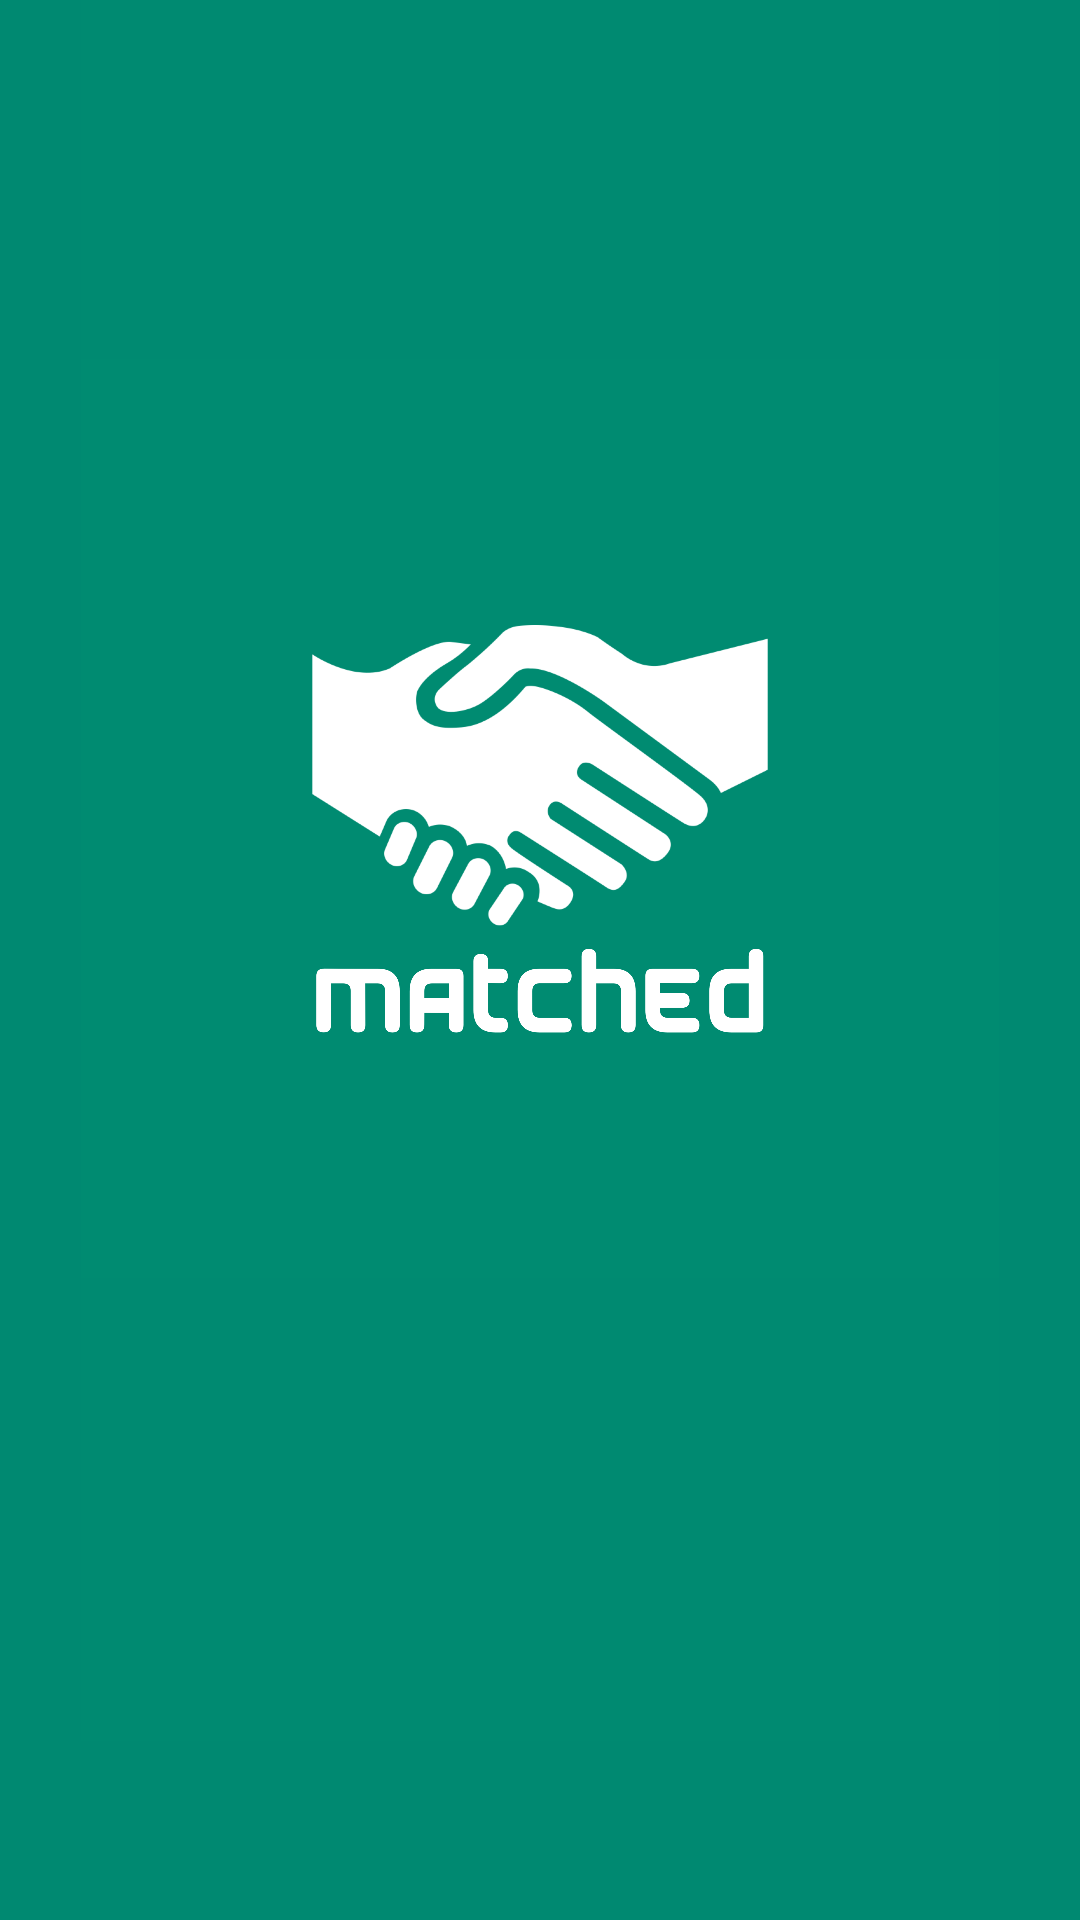

Layout XML and referenced resources for this Android screen:
<!-- AndroidManifest.xml: activity theme AppTheme.NoActionBar -->
<!-- res/layout/activity_loading.xml -->
<?xml version="1.0" encoding="utf-8"?>
<androidx.constraintlayout.widget.ConstraintLayout xmlns:android="http://schemas.android.com/apk/res/android"
    xmlns:app="http://schemas.android.com/apk/res-auto"
    xmlns:tools="http://schemas.android.com/tools"
    android:layout_width="match_parent"
    android:layout_height="match_parent"
    android:background="#008971"
    tools:context=".LoadingActivity">

    <ImageView
        android:id="@+id/imageView3"
        android:layout_width="306dp"
        android:layout_height="615dp"
        android:background="#008A71"
        android:layout_marginBottom="95dp"
        app:layout_constraintBottom_toBottomOf="parent"
        app:layout_constraintEnd_toEndOf="parent"
        app:layout_constraintStart_toStartOf="parent"
        app:layout_constraintTop_toTopOf="parent"
        app:srcCompat="@drawable/kakaotalk_20230331_234016435" />

    <ProgressBar
        android:id="@+id/progressBar"
        style="?android:attr/progressBarStyle"
        android:layout_width="wrap_content"
        android:layout_height="wrap_content"
        android:layout_marginTop="155dp"
        android:progressTint="@color/colorAccent"
        app:layout_constraintBottom_toBottomOf="parent"
        app:layout_constraintEnd_toEndOf="parent"
        app:layout_constraintStart_toStartOf="parent"
        app:layout_constraintTop_toTopOf="parent" />
</androidx.constraintlayout.widget.ConstraintLayout>
<!-- resources referenced by this layout -->
<resources>
  <color name="colorAccent">#F2CB6C</color>
  <!-- drawable kakaotalk_20230331_234016435: png bitmap (drawable, 924366 bytes) -->
  <style name="AppTheme.NoActionBar">
          <item name="windowActionBar">false</item>
          <item name="windowNoTitle">true</item>
      </style>
</resources>
